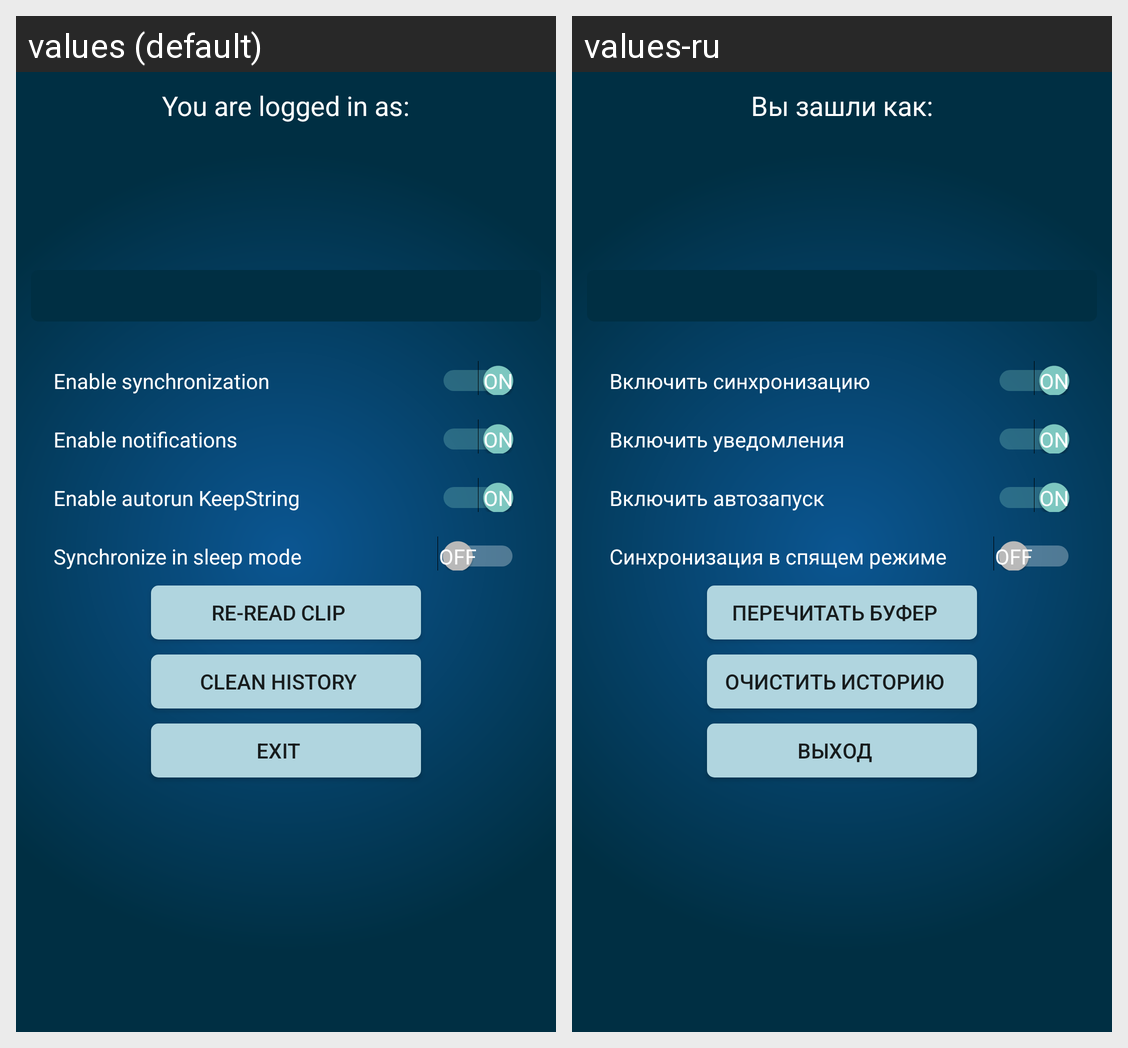

The Android screen above is rendered under two locales of the same app. Produce the string resources it draws, with the default and per-locale values.
Android screen res/layout/fragment_settings_auth.xml rendered under 2 locales, left to right: values (default), values-ru. Device: Nexus 5 (rendered at 1080×1920; each locale shown at half size, 540×960, under a caption strip naming it); theme AppTheme.
Strings drawn on this screen, with the default value and each locale's value (text and hints the layout hard-codes, and strings that could not be matched under every locale, appear in the picture but are not listed):

exit_help_text
  values: You are logged in as:
  values-ru: Вы зашли как:

switch_autoupdate
  values: Enable synchronization
  values-ru: Включить синхронизацию

switch_notification
  values: Enable notifications
  values-ru: Включить уведомления

switch_auto_start
  values: Enable autorun KeepString
  values-ru: Включить автозапуск

switch_sleep_sync
  values: Synchronize in sleep mode
  values-ru: Синхронизация в спящем режиме

re_readclipboard
  values: re-read clip
  values-ru: перечитать буфер

cleanHistory
  values: Clean history
  values-ru: Очистить историю

exit
  values: Exit
  values-ru: Выход
